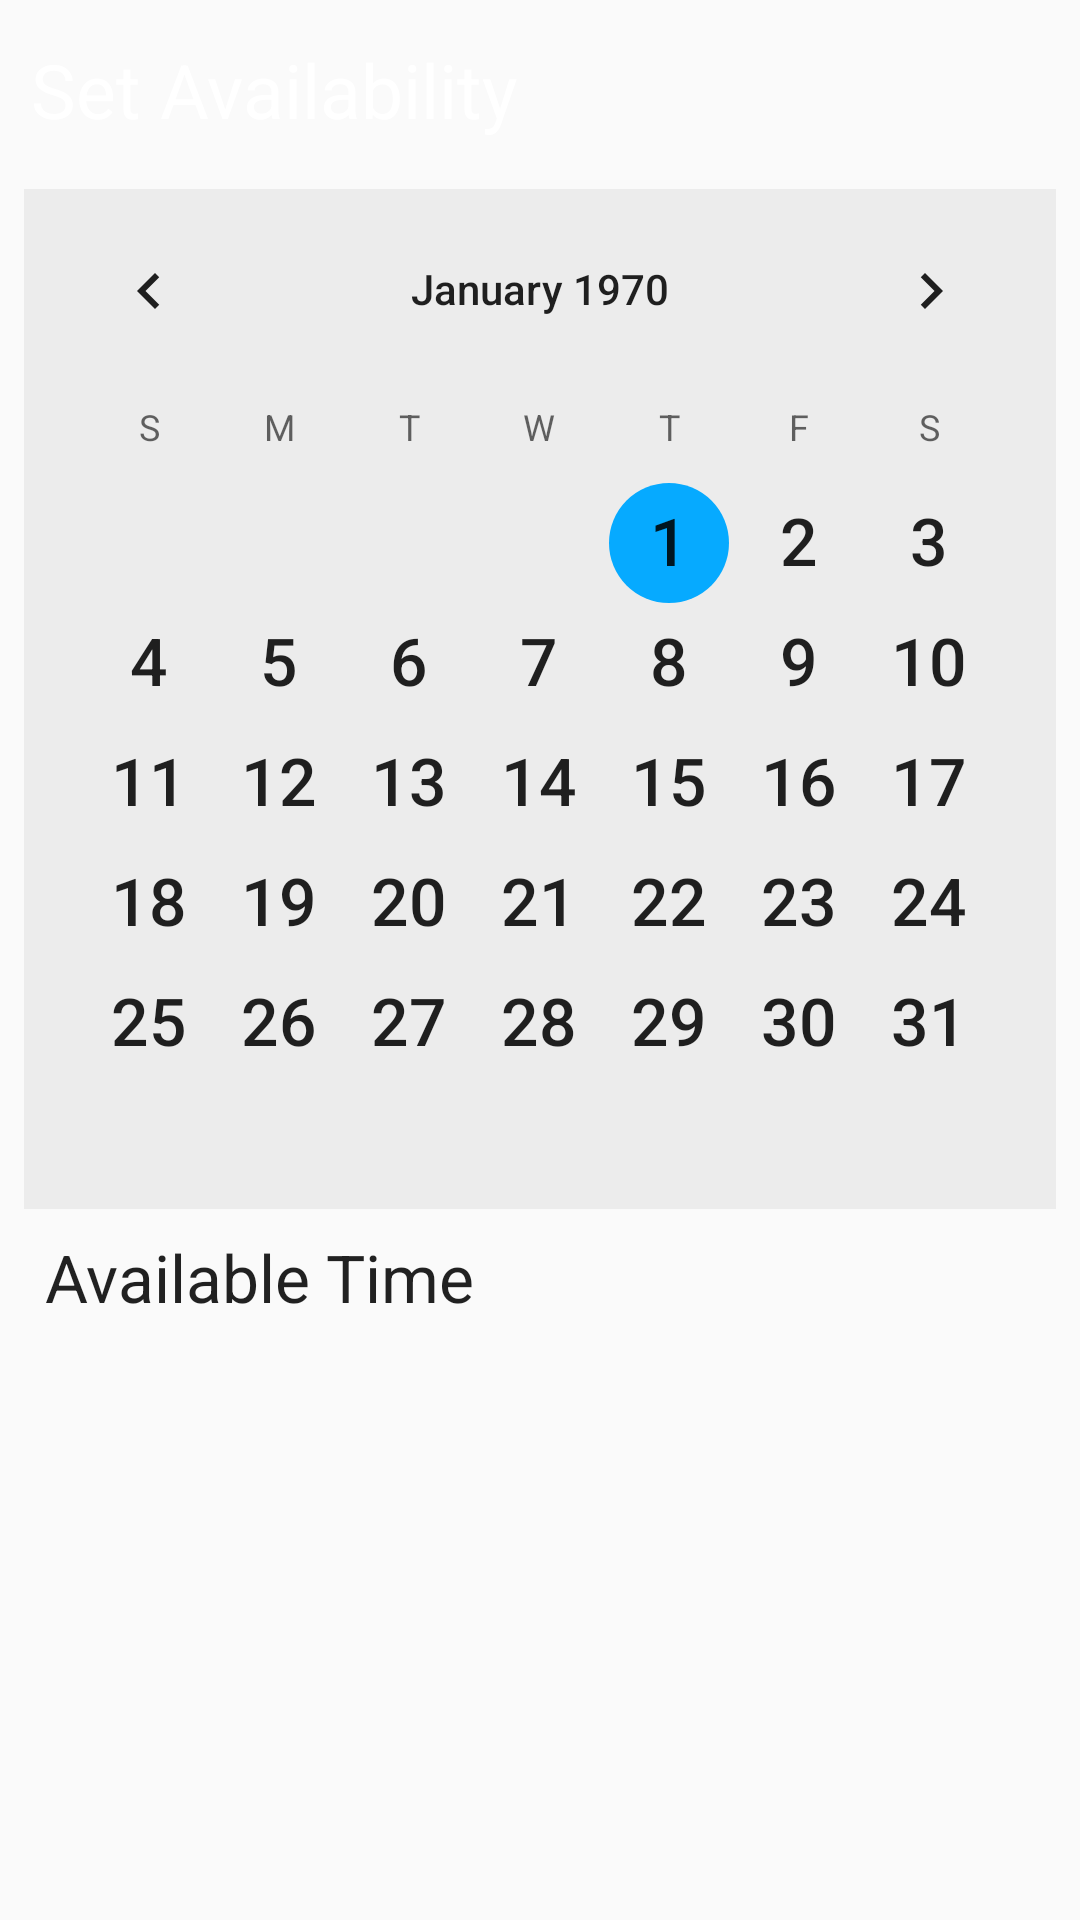

Produce the Android XML layout that renders to this screen, including the resource entries it uses.
<!-- AndroidManifest.xml: application theme Theme.PalacePetz -->
<!-- res/layout/activity_schedule_setfor__walker.xml -->
<?xml version="1.0" encoding="utf-8"?>
<androidx.constraintlayout.widget.ConstraintLayout xmlns:android="http://schemas.android.com/apk/res/android"
    xmlns:app="http://schemas.android.com/apk/res-auto"
    xmlns:tools="http://schemas.android.com/tools"
    android:layout_width="match_parent"
    android:layout_height="match_parent"
    android:background="@drawable/splash1"
    tools:context="application.justpets.dal.myapplication.WalkerView.ScheduleSetfor_Walker">

    <RelativeLayout
        android:id="@+id/relativeLayout2"
        android:layout_width="fill_parent"
        android:layout_height="55dp"
        android:layout_below="@+id/header_cover_image"
        android:layout_gravity="center"
        android:background="@drawable/side_nav_bar"
        android:elevation="4dp"
        tools:layout_editor_absoluteX="8dp"
       >

        <TextView
            android:layout_width="339dp"
            android:layout_height="match_parent"
            android:layout_alignParentTop="true"
            android:layout_centerHorizontal="true"
            android:layout_marginTop="13dp"
            android:text="Set Availability"
            android:textColor="#ffffff"
            android:textSize="25sp" />
    </RelativeLayout>

    <CalendarView
        android:id="@+id/calendarView"
        android:layout_width="0dp"
        android:layout_height="340dp"
        android:layout_marginEnd="8dp"
        android:layout_marginStart="8dp"
        android:layout_marginTop="8dp"
        android:background="#33d3d3d3"
        android:dateTextAppearance="@android:style/TextAppearance.Large"
        app:layout_constraintEnd_toEndOf="parent"
        app:layout_constraintHorizontal_bias="0.0"
        app:layout_constraintStart_toStartOf="parent"
        app:layout_constraintTop_toBottomOf="@+id/relativeLayout2" />

    <TextView
        android:id="@+id/textView2"
        android:layout_width="165dp"
        android:layout_height="32dp"
        android:layout_marginBottom="8dp"
        android:layout_marginEnd="8dp"
        android:layout_marginStart="8dp"
        android:layout_marginTop="8dp"
        android:text="Available Time"
        android:textAppearance="@style/TextAppearance.AppCompat.Large"
        app:layout_constraintBottom_toTopOf="@+id/TimeList"
        app:layout_constraintEnd_toEndOf="parent"
        app:layout_constraintHorizontal_bias="0.039"
        app:layout_constraintStart_toStartOf="parent"
        app:layout_constraintTop_toBottomOf="@+id/calendarView"
        app:layout_constraintVertical_bias="0.0" />

    <ListView
        android:id="@+id/TimeList"
        android:layout_width="368dp"
        android:layout_height="115dp"
        android:layout_marginBottom="16dp"
        android:layout_marginEnd="8dp"
        android:layout_marginStart="8dp"
        android:layout_marginTop="8dp"
        app:layout_constraintBottom_toBottomOf="parent"
        app:layout_constraintEnd_toEndOf="parent"
        app:layout_constraintHorizontal_bias="0.0"
        app:layout_constraintStart_toStartOf="parent"
        app:layout_constraintTop_toBottomOf="@+id/calendarView" />

</androidx.constraintlayout.widget.ConstraintLayout>
<!-- resources referenced by this layout -->
<resources>
  <style name="Theme.PalacePetz" parent="Theme.AppCompat.Light.NoActionBar">
          
          <item name="colorPrimary">@color/tab_indicator_gray</item>
          <item name="colorPrimaryVariant">@color/tab_indicator_gray</item>
          <item name="colorOnPrimary">@color/black</item>
          
          <item name="colorSecondary">@color/device_presentation_description_color</item>
          <item name="colorSecondaryVariant">@color/device_presentation_description_color</item>
          <item name="colorOnSecondary">@color/black</item>
          
          <item name="android:statusBarColor" tools:targetApi="l">@color/background_bottom</item>
          <item name="android:navigationBarColor" tools:targetApi="l">@color/background_top</item>
  
          <item name="colorControlActivated">#06AAFF</item>
          
      </style>
  <color name="tab_indicator_gray">#A8C0C0C0</color>
  <color name="black">#FF000000</color>
  <color name="device_presentation_description_color">#807F7F</color>
  <color name="background_bottom">#88D6FF</color>
  <color name="background_top">#CFEDFD</color>
</resources>
